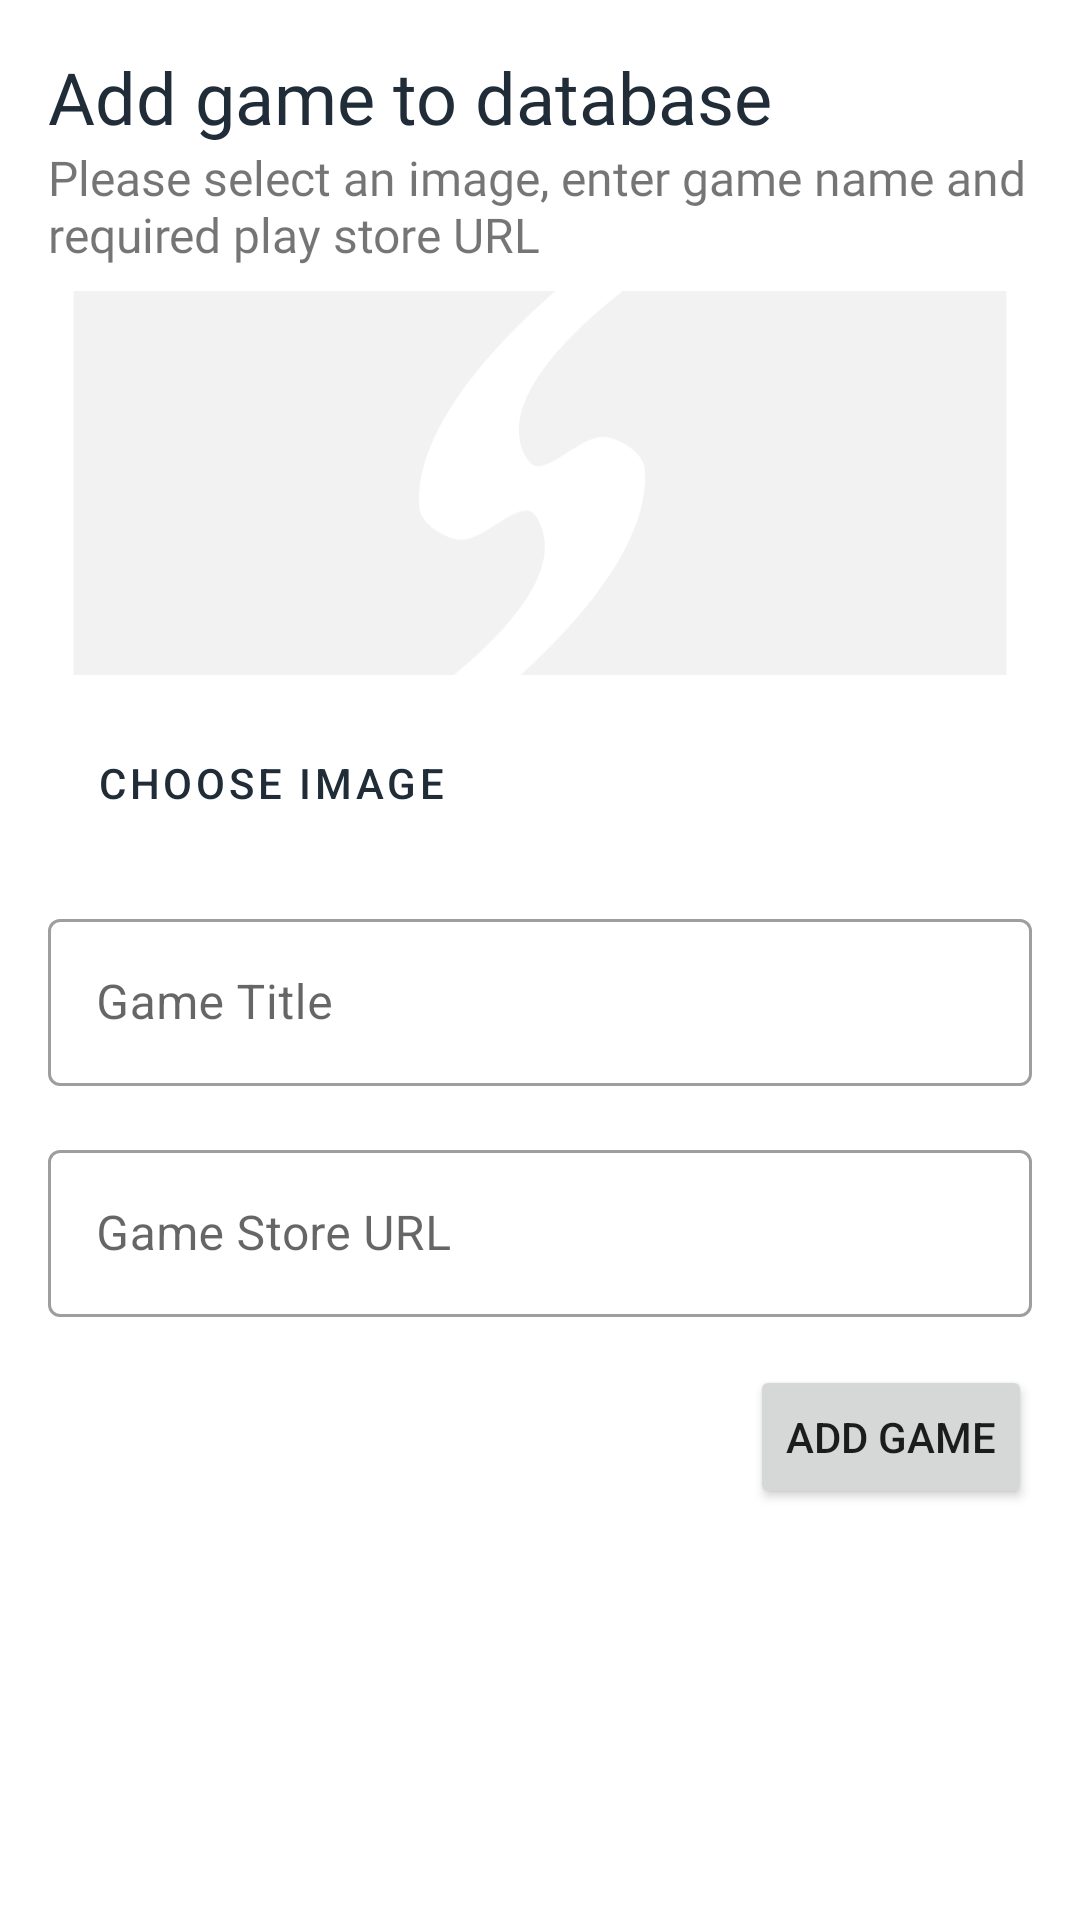

This screen was rendered from an Android layout file. Write that file and the resources it references.
<!-- AndroidManifest.xml: application theme AppTheme -->
<!-- res/layout/activity_add_game.xml -->
<?xml version="1.0" encoding="utf-8"?>
<layout>

    <data />

    <androidx.constraintlayout.widget.ConstraintLayout xmlns:android="http://schemas.android.com/apk/res/android"
        xmlns:app="http://schemas.android.com/apk/res-auto"
        android:layout_width="match_parent"
        android:layout_height="match_parent"
        android:padding="16dp">

        
        <LinearLayout
            android:id="@+id/layout_button"
            android:layout_width="match_parent"
            android:layout_height="wrap_content"
            android:layout_alignParentTop="true"
            android:orientation="vertical"
            app:layout_constraintTop_toTopOf="parent">

            <TextView
                android:layout_width="wrap_content"
                android:layout_height="wrap_content"
                android:fontFamily="@font/poppins_bold"
                android:text="Add game to database"
                android:textColor="@color/colorPrimary"
                android:textSize="24sp" />

            <TextView
                android:layout_width="wrap_content"
                android:layout_height="wrap_content"
                android:fontFamily="@font/poppins_regular"
                android:text="Please select an image, enter game name and required play store URL"
                android:textSize="16sp" />

            
            <ImageView
                android:id="@+id/imgView"
                android:layout_width="match_parent"
                android:layout_height="128dp"
                android:layout_marginTop="8dp"
                android:layout_marginBottom="4dp"
                android:scaleType="centerCrop"
                android:src="@drawable/ic_placeholder_game"
                app:layout_constraintTop_toBottomOf="@id/layout_button" />

            
            <Button
                android:id="@+id/btnChoose"
                style="@style/Widget.MaterialComponents.Button.OutlinedButton"
                android:layout_width="wrap_content"
                android:layout_height="wrap_content"
                android:layout_marginTop="8dp"
                android:layout_marginBottom="8dp"
                android:text="Choose Image" />

            <LinearLayout
                android:id="@+id/llProgress"
                android:layout_width="match_parent"
                android:layout_height="wrap_content"
                android:orientation="vertical"
                android:visibility="gone">

                <ProgressBar
                    android:id="@+id/pbSavingGame"
                    style="@style/Widget.AppCompat.ProgressBar.Horizontal"
                    android:layout_width="match_parent"
                    android:layout_height="wrap_content"
                    android:layout_marginBottom="12dp" />

                <TextView
                    android:id="@+id/tvSaveGameProgress"
                    android:layout_width="wrap_content"
                    android:layout_height="wrap_content"
                    android:layout_marginBottom="12dp"
                    android:fontFamily="@font/poppins_regular"
                    android:text="Uploading image..."
                    android:textColor="@color/backgroundDark" />

            </LinearLayout>

            <com.google.android.material.textfield.TextInputLayout
                style="@style/Widget.MaterialComponents.TextInputLayout.OutlinedBox"
                android:layout_width="match_parent"
                android:layout_height="wrap_content"
                android:layout_marginTop="8dp"
                android:layout_marginBottom="8dp"
                android:hint="Game Title">

                <com.google.android.material.textfield.TextInputEditText
                    android:id="@+id/edtGameName"
                    android:layout_width="match_parent"
                    android:layout_height="match_parent" />
            </com.google.android.material.textfield.TextInputLayout>

            <com.google.android.material.textfield.TextInputLayout
                style="@style/Widget.MaterialComponents.TextInputLayout.OutlinedBox"
                android:layout_width="match_parent"
                android:layout_height="wrap_content"
                android:layout_marginTop="8dp"
                android:layout_marginBottom="8dp"
                android:hint="Game Store URL">

                <com.google.android.material.textfield.TextInputEditText
                    android:id="@+id/edtGameUrl"
                    android:layout_width="match_parent"
                    android:layout_height="match_parent" />
            </com.google.android.material.textfield.TextInputLayout>

            
            <Button
                android:id="@+id/btnUpload"
                android:layout_width="wrap_content"
                android:layout_height="wrap_content"
                android:layout_gravity="end"
                android:layout_marginTop="8dp"
                android:layout_marginBottom="8dp"
                android:text="Add Game" />
        </LinearLayout>

    </androidx.constraintlayout.widget.ConstraintLayout>
</layout>
<!-- resources referenced by this layout -->
<resources>
  <color name="backgroundDark">#202C38</color>
  <color name="colorPrimary">#202C38</color>
  <!-- drawable ic_placeholder_game (drawable) -->
  <vector xmlns:android="http://schemas.android.com/apk/res/android"
      android:width="29.190466dp"
      android:height="18.04076dp"
      android:viewportWidth="29.190466"
      android:viewportHeight="18.04076">
    <path
        android:pathData="m2.5937,0.4677c-1.0178,0 -1.8369,0.8196 -1.8369,1.8374v13.4305c0,1.0178 0.8191,1.8374 1.8369,1.8374h5.3872c1.9212,-1.1264 8.0915,-5.0037 6.5009,-7.548 -0.4359,-0.6972 -1.5702,0.864 -2.3714,0.6791 -0.4801,-0.1107 -1.0729,-0.4963 -1.099,-0.9883 -0.1813,-3.4129 4.9968,-7.4154 7.6705,-9.2482zM21.2929,0.4677c-0.2323,0.1274 -8.9031,4.9088 -7.0531,7.8679 0.4359,0.6972 1.5702,-0.8638 2.3714,-0.6791 0.4801,0.1107 1.0732,0.4958 1.0995,0.9878 0.1723,3.2283 -4.4471,6.9801 -7.2114,8.9287L26.5963,17.5731c1.0178,0 1.8374,-0.8196 1.8374,-1.8374v-13.4305c0,-1.0178 -0.8196,-1.8374 -1.8374,-1.8374z"
        android:strokeWidth="0.25086424"
        android:fillColor="#f2f2f2"
        android:strokeColor="#00000000"
        android:fillAlpha="1"/>
  </vector>
  <style name="AppTheme" parent="Theme.MaterialComponents.Light.NoActionBar">
          
          <item name="colorPrimary">@color/colorPrimary</item>
          <item name="colorPrimaryDark">@color/colorPrimaryDark</item>
          <item name="colorAccent">@color/colorAccent</item>
          <item name="android:navigationBarColor">@color/colorPrimary</item>
      </style>
  <color name="colorPrimaryDark">#202C38</color>
  <color name="colorAccent">#03DAC5</color>
</resources>
